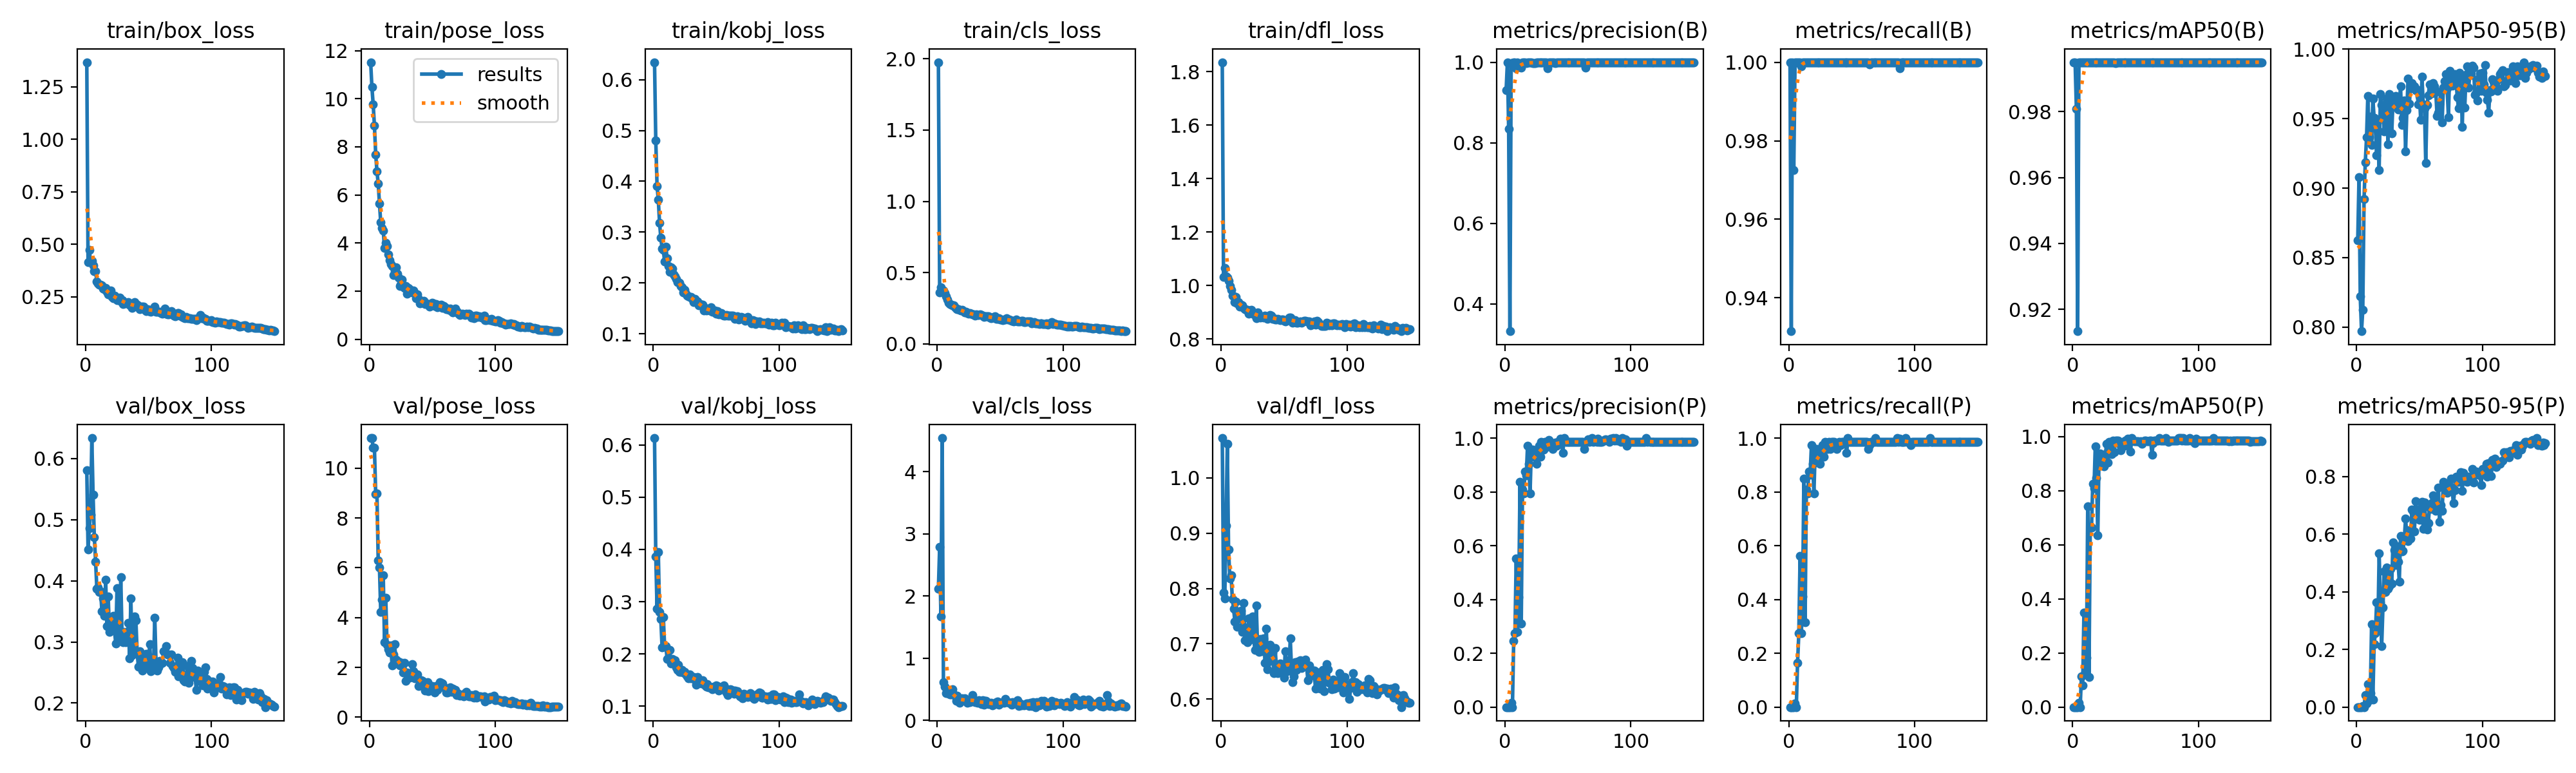

Source data for this figure (header and first rows):
epoch, time, train/box_loss, train/pose_loss, train/kobj_loss, train/cls_loss, train/dfl_loss, metrics/precision(B), metrics/recall(B), metrics/mAP50(B), metrics/mAP50-95(B), metrics/precision(P), metrics/recall(P), metrics/mAP50(P), metrics/mAP50-95(P), val/box_loss, val/pose_loss, val/kobj_loss, val/cls_loss, val/dfl_loss, lr/pg0, lr/pg1, lr/pg2
1, 18.36, 1.367, 11.52, 0.6344, 1.976, 1.836, 0.9299, 1, 0.9949, 0.8624, 0, 0, 0, 0, 0.5807, 11.21, 0.6133, 2.111, 1.072, 0.0006528, 0.0006528, 0.0006528
2, 33.31, 0.4129, 10.48, 0.4801, 0.3592, 1.032, 1, 0.9315, 0.9949, 0.9078, 0, 0, 0, 0, 0.4513, 11.2, 0.3867, 2.789, 0.7924, 0.001311, 0.001311, 0.001311
3, 48.77, 0.4711, 9.773, 0.3908, 0.3947, 1.065, 0.8342, 1, 0.9808, 0.822, 0, 0, 0, 0, 0.4858, 10.83, 0.2859, 1.667, 0.7823, 0.00196, 0.00196, 0.00196
4, 63.5, 0.4179, 8.88, 0.3639, 0.3755, 1.034, 0.3325, 0.9726, 0.9134, 0.7971, 0, 0, 0, 0, 0.5085, 10.82, 0.3951, 4.54, 0.9139, 0.00196, 0.00196, 0.00196
5, 78.46, 0.4209, 7.683, 0.3179, 0.3741, 1.028, 0.998, 1, 0.995, 0.8126, 0.01639, 0.0137, 0.015, 0.003, 0.6335, 8.97, 0.2802, 0.6151, 1.062, 0.001947, 0.001947, 0.001947
6, 93.45, 0.3974, 6.983, 0.2885, 0.3557, 1.017, 0.9984, 1, 0.995, 0.892, 0, 0, 0, 0, 0.5403, 8.973, 0.2666, 0.5446, 0.8705, 0.001934, 0.001934, 0.001934
7, 107.9, 0.3725, 6.469, 0.2676, 0.3316, 0.9973, 0.9997, 1, 0.995, 0.9187, 0.2457, 0.1644, 0.1145, 0.04087, 0.471, 6.297, 0.2127, 0.4409, 0.8183, 0.001921, 0.001921, 0.001921
8, 123.7, 0.3715, 5.636, 0.2651, 0.3087, 0.9846, 0.9991, 1, 0.995, 0.9365, 0.2739, 0.274, 0.07969, 0.01312, 0.431, 5.998, 0.2699, 0.4367, 0.824, 0.001908, 0.001908, 0.001908
9, 138.5, 0.3224, 4.855, 0.2415, 0.2871, 0.9617, 0.9851, 1, 0.995, 0.9664, 0.5531, 0.5616, 0.3504, 0.07872, 0.3869, 4.23, 0.2152, 0.4675, 0.7812, 0.001894, 0.001894, 0.001894
10, 153.8, 0.3119, 4.61, 0.2707, 0.279, 0.96, 1, 0.999, 0.995, 0.9367, 0.2798, 0.274, 0.1289, 0.02483, 0.3895, 4.717, 0.215, 0.4115, 0.7631, 0.001881, 0.001881, 0.001881
11, 168.7, 0.3056, 4.527, 0.2486, 0.2767, 0.9378, 0.9904, 1, 0.995, 0.9516, 0.4083, 0.411, 0.1824, 0.04839, 0.3812, 5.71, 0.1905, 0.4119, 0.7405, 0.001868, 0.001868, 0.001868
12, 183.2, 0.3068, 3.804, 0.2331, 0.2691, 0.9566, 0.9911, 1, 0.995, 0.9312, 0.8366, 0.8493, 0.7437, 0.2866, 0.3828, 3.006, 0.1913, 0.5042, 0.7756, 0.001855, 0.001855, 0.001855
13, 198.9, 0.3032, 4.009, 0.2219, 0.2681, 0.9323, 0.9861, 1, 0.995, 0.9645, 0.3103, 0.3151, 0.1106, 0.02644, 0.3505, 4.789, 0.2075, 0.4118, 0.7305, 0.001842, 0.001842, 0.001842
14, 213.5, 0.2877, 3.877, 0.2304, 0.2558, 0.9372, 0.999, 1, 0.995, 0.9505, 0.8075, 0.8082, 0.6668, 0.2182, 0.3716, 2.913, 0.1816, 0.3986, 0.7459, 0.001828, 0.001828, 0.001828
15, 228.5, 0.2855, 3.517, 0.228, 0.2454, 0.9207, 0.9991, 1, 0.995, 0.9435, 0.7943, 0.7945, 0.6637, 0.257, 0.3429, 2.723, 0.1909, 0.3164, 0.7479, 0.001815, 0.001815, 0.001815
16, 243.2, 0.2909, 3.277, 0.2171, 0.2453, 0.9275, 0.9986, 1, 0.995, 0.9237, 0.8754, 0.8767, 0.8264, 0.3634, 0.4014, 2.599, 0.1817, 0.3954, 0.7593, 0.001802, 0.001802, 0.001802
17, 258.7, 0.2738, 3.133, 0.2131, 0.2448, 0.9248, 0.998, 1, 0.995, 0.9483, 0.8613, 0.863, 0.8087, 0.2755, 0.3261, 2.885, 0.188, 0.3359, 0.7212, 0.001789, 0.001789, 0.001789
18, 273.3, 0.2615, 3.052, 0.2083, 0.2386, 0.9154, 0.9989, 1, 0.995, 0.9131, 0.9721, 0.9726, 0.9649, 0.5344, 0.3741, 2.09, 0.174, 0.2812, 0.7736, 0.001776, 0.001776, 0.001776
19, 289, 0.2654, 2.673, 0.2009, 0.2321, 0.9125, 0.999, 1, 0.995, 0.9676, 0.9035, 0.9041, 0.8471, 0.3628, 0.3164, 2.512, 0.1695, 0.3246, 0.7066, 0.001762, 0.001762, 0.001762
20, 303.7, 0.2785, 2.853, 0.2009, 0.2365, 0.9092, 0.9992, 1, 0.995, 0.9599, 0.7938, 0.7945, 0.6348, 0.2114, 0.3327, 2.923, 0.1794, 0.3547, 0.7298, 0.001749, 0.001749, 0.001749
21, 318.6, 0.2495, 2.992, 0.2002, 0.2293, 0.91, 0.999, 1, 0.995, 0.9597, 0.9579, 0.9589, 0.9367, 0.3461, 0.3269, 2.322, 0.1661, 0.3225, 0.7025, 0.001736, 0.001736, 0.001736
22, 333.3, 0.2429, 2.724, 0.1936, 0.2221, 0.8942, 0.9984, 1, 0.995, 0.9409, 0.9574, 0.9589, 0.9378, 0.4697, 0.3427, 2.157, 0.1652, 0.356, 0.746, 0.001723, 0.001723, 0.001723
23, 347.8, 0.2539, 2.554, 0.192, 0.225, 0.9029, 0.9981, 1, 0.995, 0.9573, 0.9297, 0.9315, 0.9082, 0.399, 0.3187, 2.229, 0.1691, 0.3152, 0.7142, 0.00171, 0.00171, 0.00171
24, 363.3, 0.245, 2.211, 0.1814, 0.2163, 0.9093, 0.9979, 1, 0.995, 0.9643, 0.9295, 0.9315, 0.9207, 0.4836, 0.2977, 2.077, 0.1642, 0.2844, 0.7231, 0.001696, 0.001696, 0.001696
25, 380, 0.2344, 2.263, 0.1859, 0.2101, 0.899, 0.999, 1, 0.995, 0.9314, 0.9038, 0.9041, 0.8911, 0.4114, 0.3883, 2.135, 0.1655, 0.327, 0.7492, 0.001683, 0.001683, 0.001683
26, 395.5, 0.2412, 2.484, 0.1791, 0.2144, 0.8931, 0.9992, 1, 0.995, 0.9675, 0.945, 0.9452, 0.9353, 0.4188, 0.3278, 2.181, 0.1605, 0.2915, 0.707, 0.00167, 0.00167, 0.00167
27, 410.5, 0.245, 2.195, 0.1752, 0.2097, 0.8941, 0.9991, 1, 0.995, 0.9599, 0.9718, 0.9726, 0.9729, 0.4802, 0.3034, 1.782, 0.1564, 0.3241, 0.689, 0.001657, 0.001657, 0.001657
28, 425.3, 0.2266, 2.119, 0.1736, 0.2077, 0.8771, 0.9989, 1, 0.995, 0.9393, 0.9308, 0.9315, 0.9035, 0.4282, 0.4055, 2.194, 0.1539, 0.4038, 0.7688, 0.001644, 0.001644, 0.001644
29, 439.9, 0.2339, 2.216, 0.1729, 0.2092, 0.8988, 0.9992, 1, 0.995, 0.9635, 0.9856, 0.9863, 0.9813, 0.5718, 0.3092, 1.454, 0.1606, 0.3298, 0.6996, 0.00163, 0.00163, 0.00163
30, 455.7, 0.2148, 1.889, 0.1727, 0.196, 0.8871, 0.9993, 1, 0.995, 0.9599, 0.9582, 0.9589, 0.938, 0.5451, 0.299, 1.784, 0.1534, 0.2918, 0.6851, 0.001617, 0.001617, 0.001617
31, 471, 0.2246, 2.121, 0.1684, 0.2053, 0.8804, 0.9989, 1, 0.995, 0.9663, 0.9582, 0.9589, 0.9358, 0.4938, 0.3159, 1.687, 0.1557, 0.2988, 0.7083, 0.001604, 0.001604, 0.001604
32, 486.1, 0.2192, 2.085, 0.1626, 0.2044, 0.8848, 0.9992, 1, 0.995, 0.9643, 0.9855, 0.9863, 0.9846, 0.5582, 0.2995, 1.591, 0.1559, 0.2797, 0.6869, 0.001591, 0.001591, 0.001591
33, 500.8, 0.2206, 1.973, 0.1687, 0.2045, 0.8832, 0.9991, 1, 0.995, 0.9565, 0.9655, 0.9589, 0.9438, 0.5053, 0.3049, 1.753, 0.1505, 0.3225, 0.6959, 0.001578, 0.001578, 0.001578
34, 516, 0.2249, 1.938, 0.1645, 0.2078, 0.8804, 0.9855, 1, 0.9947, 0.9605, 0.9719, 0.9863, 0.9847, 0.4343, 0.3307, 2.134, 0.1415, 0.2953, 0.7095, 0.001564, 0.001564, 0.001564
35, 530.8, 0.2121, 2.026, 0.1638, 0.2025, 0.8863, 0.9991, 1, 0.995, 0.9732, 0.993, 0.9863, 0.985, 0.5944, 0.2729, 1.844, 0.1562, 0.2566, 0.6658, 0.001551, 0.001551, 0.001551
36, 546.4, 0.2056, 1.911, 0.1555, 0.1968, 0.8821, 0.9988, 1, 0.995, 0.9453, 0.9851, 0.9863, 0.9849, 0.5392, 0.3708, 1.557, 0.1506, 0.3185, 0.7269, 0.001538, 0.001538, 0.001538
37, 561.6, 0.1976, 1.697, 0.158, 0.1874, 0.8753, 0.9993, 1, 0.995, 0.9505, 0.9811, 0.9726, 0.9725, 0.5428, 0.2789, 1.723, 0.1484, 0.2492, 0.6536, 0.001525, 0.001525, 0.001525
38, 576.9, 0.2122, 1.853, 0.157, 0.1936, 0.8835, 0.9992, 1, 0.995, 0.9629, 0.9583, 0.9589, 0.9491, 0.585, 0.2885, 1.707, 0.1434, 0.3142, 0.6684, 0.001512, 0.001512, 0.001512
39, 592, 0.2224, 1.669, 0.1572, 0.1948, 0.8907, 0.9992, 1, 0.995, 0.9265, 0.9718, 0.9726, 0.9713, 0.6539, 0.3416, 1.247, 0.1498, 0.3118, 0.6983, 0.001498, 0.001498, 0.001498
40, 607.7, 0.2051, 1.48, 0.1457, 0.1915, 0.8883, 0.9982, 1, 0.995, 0.9562, 0.9845, 0.9863, 0.9803, 0.5904, 0.3356, 1.431, 0.1447, 0.2881, 0.6879, 0.001485, 0.001485, 0.001485
41, 622.4, 0.2131, 1.566, 0.1511, 0.192, 0.8742, 0.9992, 1, 0.995, 0.9789, 0.972, 0.9726, 0.9672, 0.5754, 0.2822, 1.487, 0.1401, 0.2601, 0.6842, 0.001472, 0.001472, 0.001472
42, 637.4, 0.1979, 1.512, 0.1459, 0.1841, 0.8787, 0.9992, 1, 0.995, 0.9607, 0.9855, 0.9863, 0.9845, 0.6133, 0.2596, 1.469, 0.1371, 0.2717, 0.6466, 0.001459, 0.001459, 0.001459
43, 652.4, 0.1903, 1.598, 0.1465, 0.1789, 0.8718, 0.9992, 1, 0.995, 0.9741, 0.9856, 0.9863, 0.982, 0.5842, 0.2851, 1.376, 0.1419, 0.2861, 0.6919, 0.001446, 0.001446, 0.001446
44, 667.4, 0.2034, 1.467, 0.1478, 0.1853, 0.8732, 0.9997, 1, 0.995, 0.9755, 0.998, 0.9863, 0.9935, 0.686, 0.2687, 1.059, 0.1366, 0.2397, 0.6558, 0.001432, 0.001432, 0.001432
45, 683.1, 0.2026, 1.499, 0.1456, 0.1889, 0.8749, 0.9992, 1, 0.995, 0.9718, 0.9855, 0.9863, 0.9819, 0.6791, 0.2532, 1.246, 0.1367, 0.2579, 0.6473, 0.001419, 0.001419, 0.001419
46, 698.1, 0.2024, 1.465, 0.1519, 0.1916, 0.8737, 0.9993, 1, 0.995, 0.973, 0.9445, 0.9452, 0.9461, 0.6087, 0.2601, 1.4, 0.1342, 0.2595, 0.6629, 0.001406, 0.001406, 0.001406
47, 713, 0.1872, 1.421, 0.1431, 0.1768, 0.87, 0.9993, 1, 0.995, 0.9705, 0.9993, 1, 0.995, 0.7147, 0.2752, 1.046, 0.1329, 0.2917, 0.6648, 0.001393, 0.001393, 0.001393
48, 728.3, 0.1804, 1.366, 0.1435, 0.1733, 0.8723, 0.9992, 1, 0.995, 0.9708, 0.9856, 0.9863, 0.9846, 0.6549, 0.2802, 1.272, 0.1368, 0.3011, 0.6519, 0.00138, 0.00138, 0.00138
49, 743.1, 0.1904, 1.463, 0.1461, 0.1788, 0.8731, 0.9991, 1, 0.995, 0.9605, 0.9855, 0.9863, 0.9835, 0.671, 0.2617, 1.179, 0.1376, 0.2454, 0.6508, 0.001366, 0.001366, 0.001366
50, 757.8, 0.1822, 1.518, 0.1393, 0.1722, 0.869, 0.9993, 1, 0.995, 0.9663, 0.9856, 0.9863, 0.9825, 0.6504, 0.2686, 1.241, 0.1395, 0.2693, 0.6381, 0.001353, 0.001353, 0.001353
51, 772.5, 0.1857, 1.491, 0.144, 0.1706, 0.8657, 0.9993, 1, 0.995, 0.9492, 0.9856, 0.9863, 0.9839, 0.6894, 0.296, 1.175, 0.1382, 0.2827, 0.6867, 0.00134, 0.00134, 0.00134
52, 787.3, 0.1788, 1.379, 0.1376, 0.1666, 0.8706, 0.9993, 1, 0.995, 0.9799, 0.9856, 0.9863, 0.9839, 0.713, 0.2516, 0.9922, 0.1299, 0.2914, 0.6502, 0.001327, 0.001327, 0.001327
53, 802.8, 0.1866, 1.462, 0.1399, 0.1725, 0.8739, 0.9992, 1, 0.995, 0.9602, 0.9856, 0.9863, 0.9814, 0.6176, 0.2741, 1.262, 0.1338, 0.2813, 0.6697, 0.001314, 0.001314, 0.001314
54, 817.7, 0.1881, 1.319, 0.1408, 0.1719, 0.8807, 0.9989, 1, 0.995, 0.9575, 0.9852, 0.9863, 0.9831, 0.7104, 0.2596, 1.098, 0.1327, 0.345, 0.6517, 0.0013, 0.0013, 0.0013
55, 832.6, 0.2024, 1.389, 0.1373, 0.1781, 0.88, 0.9993, 1, 0.995, 0.9182, 0.9856, 0.9863, 0.9739, 0.6497, 0.34, 1.262, 0.1334, 0.2967, 0.7098, 0.001287, 0.001287, 0.001287
56, 847.4, 0.1768, 1.401, 0.1351, 0.1705, 0.8709, 0.9992, 1, 0.995, 0.9597, 0.9855, 0.9863, 0.9805, 0.6168, 0.265, 1.402, 0.1396, 0.2954, 0.6547, 0.001274, 0.001274, 0.001274
57, 862.2, 0.1788, 1.431, 0.1361, 0.1685, 0.8597, 0.9993, 1, 0.995, 0.9665, 0.9858, 0.9863, 0.985, 0.6391, 0.2532, 1.39, 0.135, 0.283, 0.6304, 0.001261, 0.001261, 0.001261
58, 877.4, 0.1793, 1.313, 0.1368, 0.1648, 0.869, 0.9993, 1, 0.995, 0.9747, 0.9862, 0.9863, 0.985, 0.6915, 0.2589, 1.361, 0.1257, 0.2833, 0.6416, 0.001248, 0.001248, 0.001248
59, 892.5, 0.1769, 1.387, 0.1357, 0.1603, 0.8709, 0.9993, 1, 0.995, 0.9727, 0.9856, 0.9863, 0.9839, 0.687, 0.2689, 1.212, 0.1207, 0.2552, 0.6666, 0.001234, 0.001234, 0.001234
60, 907.4, 0.1714, 1.319, 0.1358, 0.1619, 0.8597, 0.9992, 1, 0.995, 0.9682, 0.9855, 0.9863, 0.9839, 0.7077, 0.2647, 1.164, 0.1281, 0.2895, 0.6525, 0.001221, 0.001221, 0.001221
... 90 more rows
